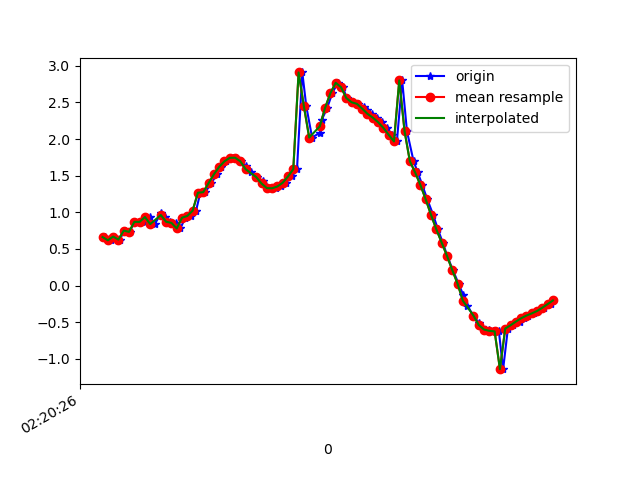

The file beside this chart, header and first rows:
1617762026348, 457663001498720, 0.66148573, -1.784086, 9.613507
1617762026373, 457663020729490, 0.6175, -1.916, 9.591
1617762026385, 457663040099642, 0.6678, -1.91, 9.589
1617762026404, 457663059330412, 0.6269, -1.972, 9.579
1617762026424, 457663078561182, 0.7493, -1.98, 9.569
1617762026442, 457663097791952, 0.7326, -1.981, 9.57
1617762026461, 457663117022722, 0.8689, -2.078, 9.538
1617762026482, 457663136253492, 0.8677, -2.072, 9.539
1617762026499, 457663155484262, 0.8703, -2.227, 9.504
1617762026518, 457663174715032, 0.935, -2.262, 9.489
1617762026537, 457663193945802, 0.8384, -2.343, 9.479
1617762026561, 457663213176572, 0.9867, -2.454, 9.436
1617762026576, 457663232407342, 0.9387, -2.545, 9.417
1617762026594, 457663251638112, 0.8703, -2.857, 9.334
1617762026618, 457663270868882, 0.8553, -3.062, 9.27
1617762026634, 457663290099652, 0.7796, -3.556, 9.099
1617762026652, 457663309330422, 0.926, -4.149, 8.83
1617762026672, 457663328561192, 0.9499, -4.918, 8.423
1617762026693, 457663347791962, 1.022, -5.8, 7.833
1617762026709, 457663367022732, 1.267, -6.327, 7.376
1617762026728, 457663386253502, 1.274, -7.445, 6.244
1617762026750, 457663405484272, 1.396, -8.195, 5.189
1617762026772, 457663424715042, 1.516, -8.852, 3.922
1617762026788, 457663443945812, 1.619, -9.322, 2.554
1617762026806, 457663463176582, 1.695, -9.574, 1.228
1617762026832, 457663482407352, 1.743, -9.644, 0.06849
1617762026843, 457663501638122, 1.745, -9.605, -0.8597
1617762026861, 457663520868892, 1.696, -9.521, -1.584
1617762026880, 457663540099662, 1.627, -9.418, -2.165
1617762026899, 457663559330432, 1.55, -9.308, -2.645
1617762026924, 457663578561202, 1.48, -9.188, -3.07
1617762026944, 457663597791972, 1.421, -9.058, -3.462
1617762026956, 457663617022742, 1.365, -8.927, -3.806
1617762026975, 457663636253512, 1.33, -8.819, -4.061
1617762026994, 457663655484282, 1.328, -8.747, -4.216
1617762027014, 457663674715052, 1.352, -8.701, -4.302
1617762027032, 457663693945822, 1.403, -8.684, -4.32
1617762027055, 457663713176592, 1.489, -8.699, -4.261
1617762027074, 457663732407362, 1.589, -8.746, -4.127
1617762027094, 457663751638132, 2.909, -8.802, -3.178
1617762027109, 457663770868902, 2.447, -8.93, -3.21
1617762027131, 457663790099672, 2.02, -9.045, -3.184
1617762027161, 457663809330442, 2.088, -9.153, -2.81
1617762027167, 457663828561212, 2.259, -9.27, -2.239
1617762027188, 457663847791982, 2.426, -9.382, -1.46
1617762027207, 457663867022752, 2.625, -9.427, -0.5305
1617762027228, 457663886253522, 2.767, -9.387, 0.518
1617762027248, 457663905484292, 2.708, -9.259, 1.726
1617762027261, 457663924715062, 2.56, -8.929, 3.124
1617762027280, 457663943945832, 2.502, -8.444, 4.299
1617762027304, 457663963176602, 2.48, -7.968, 5.138
1617762027325, 457663982407372, 2.438, -7.613, 5.669
1617762027337, 457664001638142, 2.393, -7.36, 6.012
1617762027356, 457664020868912, 2.344, -7.133, 6.298
1617762027375, 457664040099682, 2.293, -6.83, 6.643
1617762027394, 457664059330452, 2.23, -6.428, 7.054
1617762027413, 457664078561222, 2.152, -6.006, 7.439
1617762027432, 457664097791992, 2.058, -5.688, 7.71
1617762027451, 457664117022762, 1.967, -5.526, 7.851
1617762027471, 457664136253532, 2.8, -5.64, 7.51
1617762027489, 457664155484302, 2.107, -5.539, 7.805
... 29 more rows
